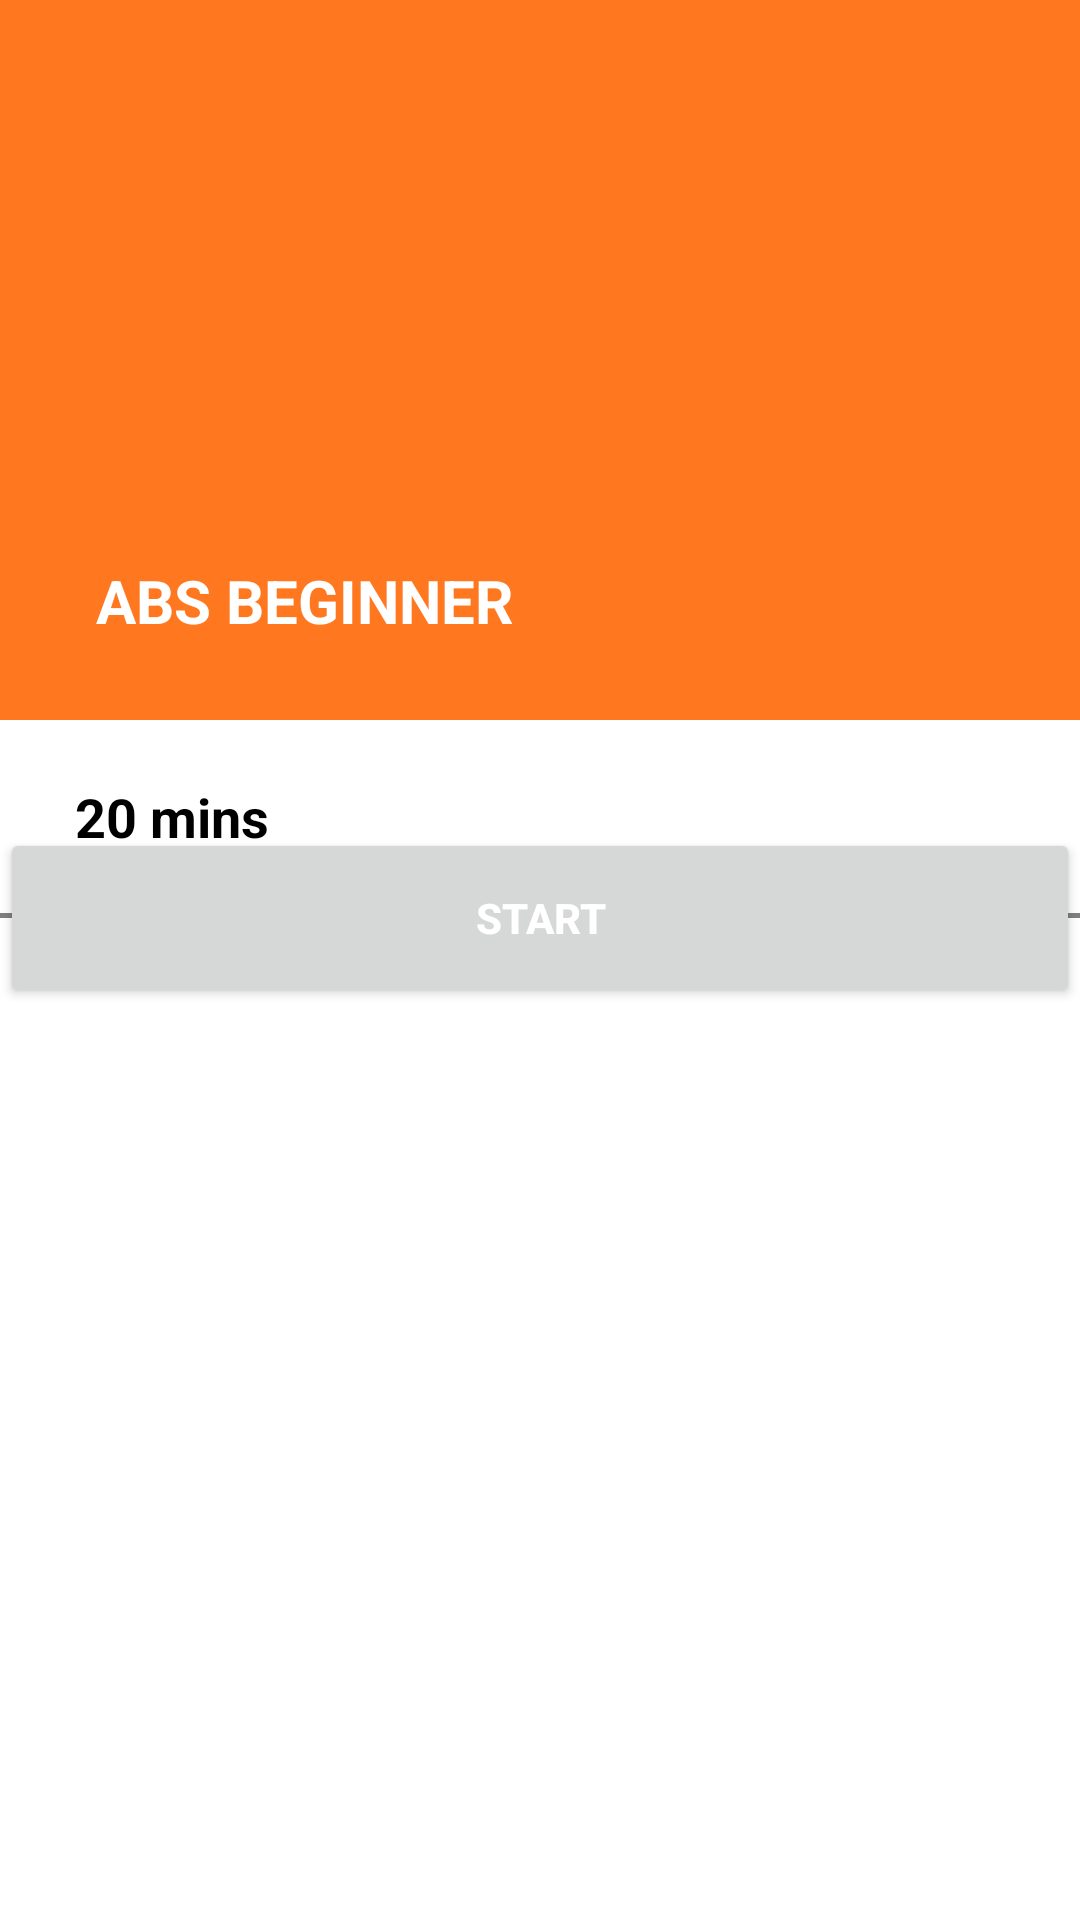

This screen was rendered from an Android layout file. Write that file and the resources it references.
<!-- AndroidManifest.xml: application theme Theme.HomeWorkout -->
<!-- res/layout/fragment_workout_type.xml -->
<?xml version="1.0" encoding="utf-8"?>
<androidx.coordinatorlayout.widget.CoordinatorLayout xmlns:android="http://schemas.android.com/apk/res/android"
    xmlns:tools="http://schemas.android.com/tools"
    android:layout_width="match_parent"
    android:layout_height="match_parent"
    android:fitsSystemWindows="true"
    xmlns:app="http://schemas.android.com/apk/res-auto"
    tools:context=".fragments.WorkoutTypeFragment">

 <com.google.android.material.appbar.AppBarLayout
     android:id="@+id/appbar_layout"
     android:layout_width="match_parent"
     android:layout_height="wrap_content"
     android:fitsSystemWindows="true"

     >

  <com.google.android.material.appbar.CollapsingToolbarLayout
      android:id="@+id/collapsing_toolbar_layout"
      android:layout_width="match_parent"
      android:layout_height="240dp"
      android:fitsSystemWindows="true"
      app:contentScrim="@color/white"
      app:statusBarScrim="?attr/colorPrimaryVariant"
      app:collapsedTitleTextAppearance="@style/TextAppearance.MyApp.Title.Collapsed"
      app:layout_scrollFlags="scroll|snap|exitUntilCollapsed"
      app:expandedTitleTextAppearance="@style/TextAppearance.MyApp.Title.Expanded">



    <ImageView
        android:id="@+id/iv_title"
        android:layout_width="match_parent"
        android:layout_height="match_parent"
        android:src="@drawable/ic_launcher_background"
        android:scaleType="centerCrop"
        android:contentDescription="@string/beginner"
        />



      <androidx.appcompat.widget.Toolbar
          android:id="@+id/toolbar"
          android:layout_width="match_parent"
          android:layout_height="?attr/actionBarSize"
          android:theme="@style/ToolbarTheme"
          app:titleTextColor="@color/white"
          app:title="ABS BEGINNER"
          app:titleTextAppearance="@style/Toolbar.TitleText"
          app:popupTheme="@style/ThemeOverlay.AppCompat.DayNight.ActionBar"
          app:layout_collapseMode="pin"
          android:background="@android:color/transparent"
          />




  </com.google.android.material.appbar.CollapsingToolbarLayout>

 </com.google.android.material.appbar.AppBarLayout>

    <androidx.core.widget.NestedScrollView
        android:id="@+id/nested_scroll_view"
        android:layout_width="match_parent"
        android:layout_height="wrap_content"
        app:layout_behavior="com.google.android.material.appbar.AppBarLayout$ScrollingViewBehavior">

<androidx.constraintlayout.widget.ConstraintLayout
    android:id="@+id/cl"
    android:layout_width="match_parent"
    android:layout_height="wrap_content"
    >

    <TextView
            android:id="@+id/tv_time"
            android:layout_width="wrap_content"
            android:layout_height="wrap_content"
            android:text="20 mins"
            android:textSize="18sp"
            android:textStyle="bold"
            android:textColor="@color/black"
            android:layout_marginTop="20dp"
            android:layout_marginStart="25dp"
            app:layout_constraintStart_toStartOf="parent"
            app:layout_constraintTop_toTopOf="parent"/>

        <View
            android:id="@+id/view_type"
            android:layout_width="match_parent"
            android:layout_height="1dp"
            android:background="#808080"
            android:layout_marginTop="20dp"
            app:layout_constraintStart_toStartOf="parent"
            app:layout_constraintTop_toBottomOf="@id/tv_time"/>

    <androidx.recyclerview.widget.RecyclerView
        android:id="@+id/rv_workout_type"
        android:layout_width="match_parent"
        android:layout_height="wrap_content"
        app:layout_constraintStart_toStartOf="parent"
        app:layout_constraintTop_toBottomOf="@id/view_type"

        />

</androidx.constraintlayout.widget.ConstraintLayout>


    </androidx.core.widget.NestedScrollView>



    <View
        android:id="@+id/view"
        android:layout_width="match_parent"
        android:layout_height="1dp"
        android:background="#808080"
        app:layout_anchor="@id/nested_scroll_view"
        app:layout_anchorGravity="bottom"/>



    <Button
        android:id="@+id/start_btn"
        android:layout_width="match_parent"
        android:layout_height="60dp"
        app:layout_constraintWidth_percent=".95"
        android:text="@string/start"
        android:textColor="@color/white"
        android:textStyle="bold"
        android:layout_marginTop="2dp"
        android:layout_marginBottom="2dp"
      app:layout_anchor="@id/view"
        app:layout_anchorGravity="bottom"/>



</androidx.coordinatorlayout.widget.CoordinatorLayout>
<!-- resources referenced by this layout -->
<resources>
  <color name="black">#FF000000</color>
  <color name="white">#FFFFFFFF</color>
  <string name="beginner">BEGINNER</string>
  <string name="start">START</string>
  <style name="TextAppearance.MyApp.Title.Collapsed" parent="android:TextAppearance">
          <item name="android:textColor">@android:color/black</item>
          <item name="android:textStyle">bold</item>
          <item name="android:textSize">22sp</item>
          <item name="navigationIcon">@drawable/ic_baseline_arrow_back</item>
      </style>
  <style name="TextAppearance.MyApp.Title.Expanded" parent="android:TextAppearance">
          <item name="android:textColor">@android:color/white</item>
          <item name="android:textSize">20sp</item>
          <item name="android:textStyle">bold</item>
      </style>
  <style name="Toolbar.TitleText" parent="TextAppearance.Widget.AppCompat.Toolbar.Title">
          <item name="android:textSize">22sp</item>
          <item name="android:textStyle">bold</item>
      </style>
  <style name="ToolbarTheme" parent="@style/ThemeOverlay.MaterialComponents.ActionBar">
          <item name="colorControlNormal">@color/toolbar_color_control_normal</item>
      </style>
  <style name="Theme.HomeWorkout" parent="Theme.MaterialComponents.DayNight.NoActionBar">
          
          <item name="colorPrimary">#ff781f</item>
          <item name="colorPrimaryVariant">@color/purple_700</item>
          <item name="colorOnPrimary">@color/white</item>
          
          <item name="colorSecondary">@color/black</item>
          <item name="colorSecondaryVariant">@color/teal_700</item>
          <item name="colorOnSecondary">@color/black</item>
          
          <item name="android:statusBarColor">?attr/colorSecondary</item>
          
      </style>
  <color name="toolbar_color_control_normal">#000000</color>
  <color name="purple_700">#FF3700B3</color>
  <color name="teal_700">#FF018786</color>
</resources>
